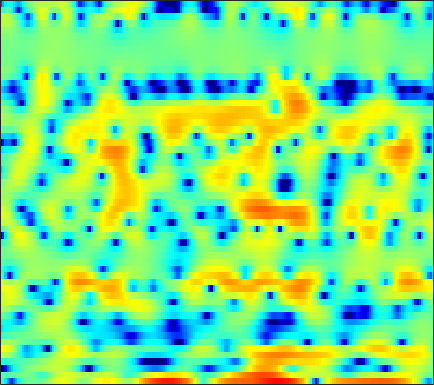

Data behind this chart, as committed beside it:
-1.2235, -2.7738, -5.3595, -8.8153, -11.424, -12.27, -9.374, -6.9808, -4.7878, -3.165, -2.0736, -1.4376, -0.93207, -0.72326, -0.69127, -0.78082, -0.92442, -1.0259, -1.0386, -0.7596, -0.19916, 0.31912, 1.0815, 1.8377
-0.9554, -1.245, -1.518, -1.673, -1.685, -1.54, -1.289, -1.075, -0.7594, -0.4637, -0.2375, -0.173, -0.1848, -0.3574, -0.6145, -1.081, -1.687, -2.181, -2.688, -2.848, -2.496, -1.926, -0.9218, 0.1296
-31.63, -19.89, -13.26, -9.694, -7.795, -5.892, -4.43, -3.538, -2.574, -1.796, -1.158, -0.7533, -0.3211, 0.03451, 0.2815, 0.5332, 0.7465, 0.8998, 1.096, 1.281, 1.48, 1.66, 1.879, 2.075
-3.321, -3.367, -3.255, -3.039, -2.853, -2.584, -2.357, -2.212, -2.023, -1.867, -1.71, -1.597, -1.44, -1.236, -1.072, -0.8219, -0.5433, -0.3115, 0.01534, 0.3512, 0.7007, 0.9666, 1.325, 1.663
2.691, 2.453, 2.06, 1.553, 1.089, 0.3429, -0.5625, -1.378, -2.625, -4.013, -5.426, -6.274, -6.811, -6.518, -5.939, -5.056, -4.239, -3.73, -3.193, -2.736, -2.283, -1.871, -1.189, -0.3423
4.585, 4.4, 4.029, 3.509, 2.991, 2.123, 1.011, -0.03871, -1.751, -3.849, -6.232, -7.774, -8.418, -7.468, -6.451, -5.39, -4.892, -4.95, -5.751, -7.58, -11.43, -17.86, -20.77, -9.389
0.9564, 1.093, 1.179, 1.159, 1.077, 0.8702, 0.5622, 0.2893, -0.1153, -0.5194, -0.8734, -1.085, -1.278, -1.408, -1.464, -1.521, -1.617, -1.706, -1.882, -2.088, -2.239, -2.238, -1.996, -1.436
-3.367, -2.835, -2.255, -1.819, -1.558, -1.318, -1.15, -1.041, -0.9384, -0.8427, -0.7416, -0.6777, -0.5538, -0.4091, -0.29, -0.1222, 0.03311, 0.1453, 0.2816, 0.4193, 0.5769, 0.6995, 0.8781, 1.061
-5.857, -5.062, -4.288, -3.769, -3.506, -3.272, -3.107, -3, -2.817, -2.556, -2.205, -1.874, -1.382, -0.8631, -0.4613, 0.04171, 0.5122, 0.8331, 1.213, 1.535, 1.801, 1.96, 2.122, 2.218
-4.314, -4.003, -3.875, -4.067, -4.433, -5.199, -6.25, -7.122, -8.013, -7.935, -6.813, -5.589, -3.929, -2.439, -1.48, -0.4167, 0.4587, 1.001, 1.604, 2.076, 2.437, 2.64, 2.844, 2.963
-0.8452, -0.9791, -1.345, -2.059, -2.842, -4.359, -6.566, -8.807, -12.35, -13.16, -9.695, -7.13, -4.52, -2.626, -1.546, -0.4657, 0.3215, 0.7635, 1.212, 1.53, 1.796, 1.96, 2.166, 2.364
1.649, 1.634, 1.475, 1.18, 0.8408, 0.3044, -0.2991, -0.7233, -1.19, -1.431, -1.383, -1.234, -0.9384, -0.6975, -0.5614, -0.4772, -0.5417, -0.7034, -1.052, -1.489, -1.918, -2.116, -2.072, -1.642
2.195, 2.567, 2.89, 3.004, 2.988, 2.828, 2.554, 2.265, 1.827, 1.364, 0.8468, 0.4562, -0.1171, -0.6822, -1.163, -1.857, -2.706, -3.474, -4.848, -6.843, -9.935, -13.68, -20.33, -13.54
2.17, 2.83, 3.383, 3.677, 3.726, 3.606, 3.266, 2.891, 2.212, 1.319, 0.1888, -0.7966, -2.25, -3.715, -4.689, -5.619, -6.082, -6.248, -6.513, -7.001, -7.735, -8.16, -8.235, -7.38
3.53, 3.74, 3.9, 3.91, 3.844, 3.632, 3.295, 2.917, 2.196, 1.113, -0.4296, -2.021, -5.002, -9.776, -16.56, -23.04, -11.84, -8.72, -6.484, -5.393, -4.978, -4.996, -5.267, -5.651
3.333, 2.756, 1.971, 1.323, 1.082, 1.096, 1.38, 1.593, 1.745, 1.641, 1.229, 0.7066, -0.1978, -1.159, -1.747, -2.123, -1.943, -1.658, -1.323, -1.256, -1.565, -2.151, -3.553, -5.993
-0.8877, -2.834, -6.678, -13.39, -18.15, -10.13, -5.415, -3.247, -1.336, -0.1139, 0.6117, 0.9488, 1.181, 1.274, 1.285, 1.292, 1.262, 1.232, 1.146, 0.9801, 0.6917, 0.4166, -0.02769, -0.4704
-2.002, -3.044, -4.467, -5.548, -5.832, -5.291, -4.145, -3.183, -2.011, -1.057, -0.3272, 0.09219, 0.5217, 0.7984, 0.9473, 1.065, 1.119, 1.114, 1.081, 1.004, 0.9017, 0.8199, 0.7263, 0.6631
-1.163, -1.451, -1.758, -1.934, -1.938, -1.795, -1.496, -1.212, -0.7852, -0.3713, 0.007418, 0.2484, 0.4985, 0.6837, 0.7727, 0.8376, 0.8518, 0.8388, 0.7797, 0.7018, 0.6066, 0.5302, 0.4375, 0.3639
-0.7769, -0.7649, -0.7107, -0.5893, -0.4591, -0.2465, -0.002313, 0.1933, 0.44, 0.6609, 0.8423, 0.9363, 1.008, 1.025, 1.004, 0.9188, 0.7955, 0.6853, 0.5164, 0.3374, 0.1581, 0.01546, -0.1787, -0.3707
-1.167, -0.9438, -0.5686, -0.1173, 0.2222, 0.6849, 1.096, 1.365, 1.642, 1.832, 1.907, 1.899, 1.807, 1.607, 1.407, 1.08, 0.7103, 0.4076, 0.03668, -0.3073, -0.5939, -0.7753, -1.006, -1.268
-3.394, -2.893, -1.799, -0.5576, 0.3436, 1.371, 2.186, 2.626, 3.038, 3.228, 3.215, 3.093, 2.772, 2.274, 1.773, 1, 0.07234, -0.6592, -1.607, -2.328, -2.653, -2.604, -2.33, -2.093
-19.9, -12.26, -5.332, -1.566, 0.3084, 2.058, 3.164, 3.695, 4.048, 4.087, 3.878, 3.565, 2.966, 2.175, 1.431, 0.1378, -1.617, -3.394, -6.875, -12.03, -12.82, -8.85, -4.943, -2.577
-2.389, -1.947, -0.6875, 0.6447, 1.517, 2.317, 2.708, 2.782, 2.549, 2.034, 1.269, 0.5558, -0.4308, -1.362, -1.921, -2.609, -3.305, -3.977, -5.074, -5.893, -5.569, -4.431, -2.474, -0.8512
2.369, 2.384, 2.357, 2.318, 2.17, 1.762, 1.137, 0.447, -0.6584, -2.05, -3.961, -5.642, -8.724, -11.94, -12.38, -9.396, -6.461, -4.801, -3.056, -1.844, -0.7658, -0.06967, 0.7446, 1.436
3.509, 3.422, 3.096, 2.458, 1.742, 0.4967, -1.158, -2.57, -4.597, -6.505, -7.897, -8.868, -10.17, -11.24, -10.83, -8.278, -5.277, -3.356, -1.304, 0.2587, 1.404, 2.038, 2.613, 2.881
2.897, 2.894, 2.54, 1.707, 0.7665, -1.008, -3.645, -6.422, -12.3, -28.96, -16.15, -11.57, -8.17, -6.029, -4.755, -3.147, -1.643, -0.6164, 0.5896, 1.624, 2.407, 2.857, 3.229, 3.28
1.643, 1.704, 1.472, 0.931, 0.3111, -0.8386, -2.269, -3.467, -5.031, -6.064, -6.016, -5.502, -4.513, -3.44, -2.659, -1.739, -0.8997, -0.3115, 0.3849, 0.9939, 1.516, 1.815, 2.098, 2.238
1.073, 1.131, 1.082, 0.8854, 0.6396, 0.2188, -0.2863, -0.6892, -1.178, -1.571, -1.821, -1.906, -1.904, -1.839, -1.761, -1.645, -1.494, -1.356, -1.091, -0.777, -0.4016, -0.09649, 0.3062, 0.6771
0.8186, 0.966, 1.158, 1.279, 1.32, 1.317, 1.222, 1.093, 0.8637, 0.5849, 0.2135, -0.09939, -0.5822, -1.173, -1.683, -2.409, -3.158, -3.66, -4.041, -3.961, -3.429, -2.799, -1.873, -0.9862
-0.4547, 0.04287, 0.73, 1.371, 1.779, 2.177, 2.422, 2.504, 2.456, 2.228, 1.827, 1.378, 0.5564, -0.5548, -1.628, -3.509, -6.105, -8.701, -13.01, -13.49, -9.402, -6.834, -4.255, -2.43
-4.708, -2.911, -0.9694, 0.5358, 1.411, 2.287, 2.889, 3.176, 3.35, 3.28, 2.984, 2.598, 1.839, 0.7738, -0.2566, -1.985, -4.173, -6.029, -8.241, -8.64, -7.089, -5.595, -3.88, -2.569
-6.354, -4.162, -1.922, -0.2742, 0.7122, 1.755, 2.504, 2.907, 3.263, 3.414, 3.316, 3.123, 2.689, 2.046, 1.427, 0.4874, -0.4904, -1.203, -2.041, -2.573, -2.8, -2.801, -2.763, -2.685
-2.846, -2.224, -1.284, -0.3202, 0.3386, 1.147, 1.852, 2.3, 2.768, 3.094, 3.267, 3.272, 3.11, 2.767, 2.404, 1.766, 0.9807, 0.3207, -0.5835, -1.504, -2.367, -2.946, -3.536, -3.977
-2.187, -2.042, -1.659, -1.099, -0.6445, 0.01569, 0.7484, 1.312, 2.032, 2.67, 3.222, 3.494, 3.657, 3.571, 3.343, 2.782, 1.909, 1.041, -0.3848, -2.178, -4.296, -5.962, -7.485, -7.564
-5.77, -5.539, -4.954, -4.464, -4.095, -3.606, -2.83, -1.909, -0.3411, 1.225, 2.518, 3.297, 4.018, 4.335, 4.293, 3.902, 3.101, 2.206, 0.5107, -1.877, -5.319, -9.095, -16.23, -12.75
-20.56, -13.5, -10.1, -9.429, -10.33, -13.98, -18.56, -12.33, -5.954, -2.057, 0.5085, 1.864, 3.098, 3.774, 3.965, 3.842, 3.321, 2.702, 1.586, 0.2164, -1.238, -2.21, -3.02, -3.058
-5.974, -6.049, -5.992, -6.098, -6.467, -7.036, -6.821, -5.693, -3.413, -1.16, 0.6613, 1.714, 2.685, 3.258, 3.453, 3.373, 2.955, 2.428, 1.5, 0.3838, -0.8226, -1.668, -2.618, -3.043
-0.4667, -0.749, -1.01, -1.168, -1.19, -1.085, -0.7517, -0.3591, 0.3111, 1.087, 1.825, 2.308, 2.79, 3.054, 3.075, 2.869, 2.359, 1.751, 0.6191, -0.9532, -3.085, -5.175, -8.776, -12.22
1.336, 1.121, 0.8833, 0.6969, 0.6109, 0.5875, 0.6671, 0.7743, 0.9855, 1.258, 1.584, 1.812, 2.094, 2.251, 2.258, 2.094, 1.68, 1.181, 0.222, -1.136, -3.001, -4.755, -7.488, -9.592
1.442, 1.258, 1.006, 0.729, 0.5028, 0.2127, -0.06173, -0.1876, -0.2404, -0.1476, 0.1133, 0.3639, 0.7982, 1.221, 1.498, 1.736, 1.768, 1.649, 1.273, 0.6549, -0.1092, -0.7605, -1.589, -2.251
0.7138, 0.5573, 0.2158, -0.2532, -0.703, -1.456, -2.327, -3.003, -3.778, -4.066, -3.64, -2.816, -1.488, -0.1157, 0.7892, 1.766, 2.458, 2.785, 2.978, 2.927, 2.662, 2.339, 1.788, 1.096
-1.436, -1.505, -1.878, -2.557, -3.245, -4.44, -6.085, -7.904, -11.75, -19.55, -15.79, -9.874, -5.13, -1.986, -0.2466, 1.516, 2.791, 3.467, 4.059, 4.341, 4.31, 4.12, 3.623, 2.869
-4.773, -4.856, -5.352, -6.239, -7.035, -8.04, -8.951, -9.588, -10.28, -10.32, -9.031, -7.162, -4.525, -2.082, -0.5025, 1.21, 2.538, 3.291, 3.986, 4.346, 4.406, 4.262, 3.836, 3.168
-6.361, -6.8, -8.211, -10.66, -13.28, -16.45, -14.82, -12.3, -9.688, -7.663, -5.904, -4.634, -2.921, -1.237, -0.04124, 1.416, 2.611, 3.325, 3.995, 4.303, 4.28, 4.038, 3.485, 2.719
-4.226, -4.447, -5.524, -7.474, -9.388, -11.21, -10.3, -8.748, -6.959, -5.778, -4.955, -4.393, -3.262, -1.688, -0.3108, 1.506, 3.038, 3.921, 4.688, 4.971, 4.724, 4.191, 2.994, 1.275
-0.7639, -0.5469, -0.6196, -1.006, -1.379, -1.898, -2.343, -2.7, -3.438, -4.829, -7.501, -11.01, -14.79, -7.589, -3.525, 0.1095, 2.518, 3.739, 4.729, 5.083, 4.791, 4.126, 2.514, -0.2057
-0.005565, 0.1608, 0.219, 0.1049, -0.07861, -0.4458, -0.9692, -1.478, -2.373, -3.557, -4.994, -5.939, -6.135, -4.618, -2.954, -0.8391, 0.8372, 1.77, 2.606, 2.985, 2.943, 2.642, 1.926, 0.9359
-0.2125, -0.1614, -0.1583, -0.2357, -0.3493, -0.5639, -0.8589, -1.117, -1.494, -1.857, -2.133, -2.214, -2.082, -1.667, -1.212, -0.5173, 0.1679, 0.6134, 1.081, 1.361, 1.464, 1.429, 1.272, 1.031
-0.3599, -0.3442, -0.3522, -0.3982, -0.4566, -0.5633, -0.6936, -0.7985, -0.9304, -1.031, -1.077, -1.064, -0.9644, -0.7756, -0.5854, -0.2927, 0.01239, 0.2295, 0.4793, 0.6683, 0.7882, 0.8336, 0.8468, 0.8153
-0.4034, -0.3779, -0.366, -0.3807, -0.4075, -0.4641, -0.5301, -0.5832, -0.646, -0.6903, -0.6995, -0.679, -0.6149, -0.5064, -0.3999, -0.2327, -0.05248, 0.08403, 0.2505, 0.3978, 0.5117, 0.5765, 0.6316, 0.6599
-0.3372, -0.2788, -0.2366, -0.2339, -0.2569, -0.3134, -0.3937, -0.4606, -0.5498, -0.6241, -0.6689, -0.6741, -0.6417, -0.5615, -0.473, -0.3247, -0.1536, -0.02184, 0.1497, 0.3012, 0.4271, 0.5013, 0.572, 0.6155
-0.07712, 0.03073, 0.1036, 0.09735, 0.04434, -0.07879, -0.2566, -0.4109, -0.629, -0.8329, -0.9976, -1.076, -1.094, -1.006, -0.8762, -0.638, -0.3581, -0.146, 0.1178, 0.3301, 0.4873, 0.5661, 0.6332, 0.6617
0.5621, 0.722, 0.8065, 0.7489, 0.62, 0.3363, -0.05123, -0.4056, -0.9338, -1.494, -2.013, -2.316, -2.498, -2.347, -2.019, -1.395, -0.7082, -0.2278, 0.2857, 0.6295, 0.7907, 0.8124, 0.7488, 0.644
1.657, 1.833, 1.883, 1.723, 1.465, 0.9371, 0.227, -0.4268, -1.468, -2.762, -4.37, -5.74, -7.263, -6.936, -5.376, -2.936, -0.9099, 0.2161, 1.209, 1.677, 1.652, 1.347, 0.618, -0.2506
1.662, 1.874, 1.956, 1.716, 1.276, 0.3728, -0.8553, -1.823, -3.055, -4.227, -5.813, -7.766, -11.88, -11.28, -6.772, -2.284, 0.5953, 2.006, 3.136, 3.494, 3.102, 2.241, 0.1119, -3.88
-3.996, -2.966, -1.972, -1.781, -2.278, -3.951, -7.19, -11.03, -14.52, -10.01, -6.654, -5.105, -3.593, -2.155, -0.9912, 0.5705, 1.896, 2.668, 3.321, 3.513, 3.239, 2.715, 1.629, 0.2554
-11.06, -7.521, -4.946, -3.848, -3.741, -4.462, -5.92, -7.174, -7.846, -6.554, -4.504, -3.132, -1.651, -0.508, 0.1651, 0.8553, 1.344, 1.586, 1.769, 1.834, 1.826, 1.808, 1.795, 1.824
